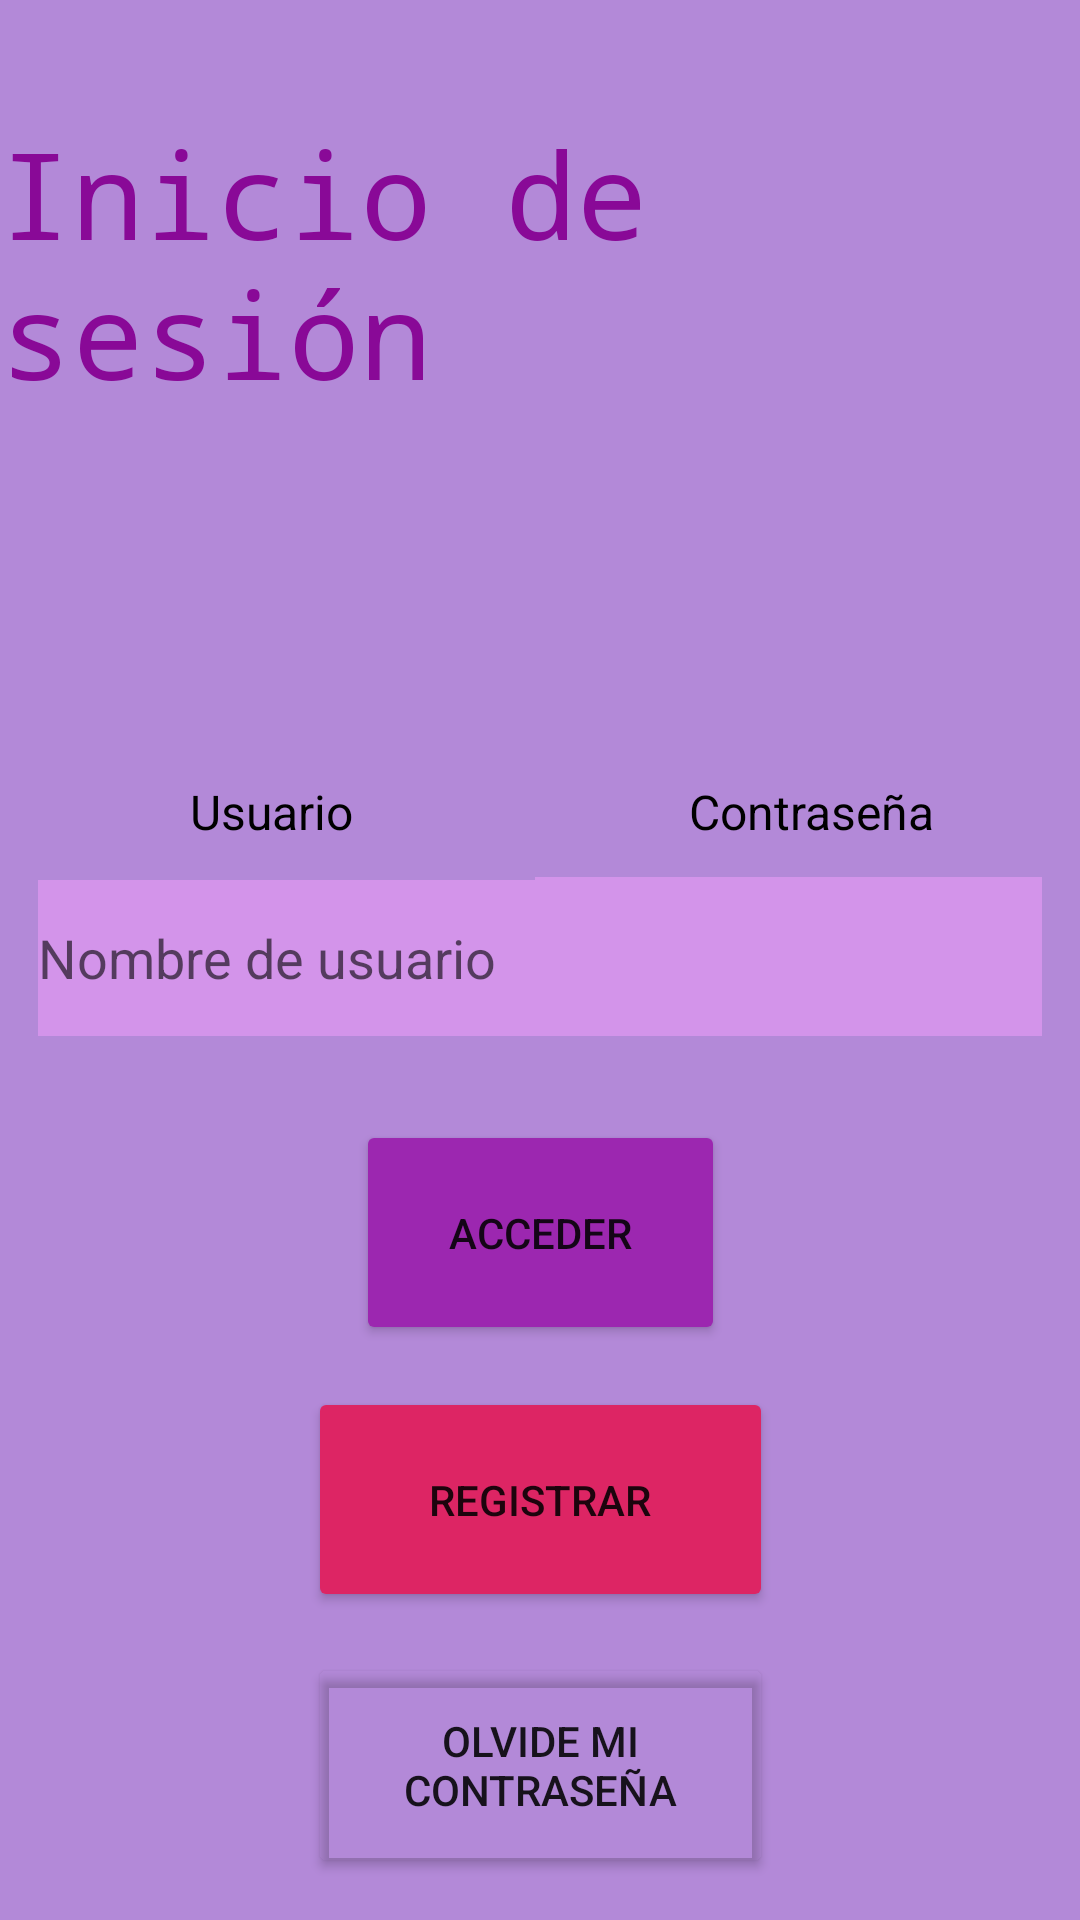

Produce the Android XML layout that renders to this screen, including the resource entries it uses.
<!-- AndroidManifest.xml: application theme Theme.MySplashAngel -->
<!-- res/layout/activity_longi.xml -->
<?xml version="1.0" encoding="utf-8"?>
<androidx.constraintlayout.widget.ConstraintLayout xmlns:android="http://schemas.android.com/apk/res/android"
    xmlns:app="http://schemas.android.com/apk/res-auto"
    xmlns:tools="http://schemas.android.com/tools"
    android:id="@+id/passwordid"
    android:layout_width="match_parent"
    android:layout_height="match_parent"
    android:background="#B389D8"
    tools:context=".longi">

    <EditText
        android:id="@+id/uNameid"
        android:layout_width="169dp"
        android:layout_height="52dp"
        android:background="#D394EA"
        android:ems="10"
        android:hint="@string/label2"
        android:inputType="textPersonName"
        android:minHeight="48dp"
        app:layout_constraintBottom_toBottomOf="parent"
        app:layout_constraintEnd_toEndOf="parent"
        app:layout_constraintHorizontal_bias="0.066"
        app:layout_constraintStart_toStartOf="parent"
        app:layout_constraintTop_toTopOf="parent"
        app:layout_constraintVertical_bias="0.499" />

    <EditText
        android:id="@+id/editTextTextPassword"
        android:layout_width="169dp"
        android:layout_height="53dp"
        android:background="#D394EA"
        android:ems="10"
        android:inputType="textPassword"
        android:minHeight="48dp"
        app:layout_constraintBottom_toBottomOf="parent"
        app:layout_constraintEnd_toEndOf="parent"
        app:layout_constraintHorizontal_bias="0.933"
        app:layout_constraintStart_toStartOf="parent"
        app:layout_constraintTop_toTopOf="parent"
        app:layout_constraintVertical_bias="0.498" />

    <TextView
        android:id="@+id/textView"
        android:layout_width="wrap_content"
        android:layout_height="wrap_content"
        android:text="@string/label3"
        android:textColor="#000000"
        android:textSize="16sp"
        app:layout_constraintBottom_toBottomOf="parent"
        app:layout_constraintEnd_toEndOf="parent"
        app:layout_constraintHorizontal_bias="0.207"
        app:layout_constraintStart_toStartOf="parent"
        app:layout_constraintTop_toTopOf="parent"
        app:layout_constraintVertical_bias="0.42" />

    <TextView
        android:id="@+id/textView2"
        android:layout_width="wrap_content"
        android:layout_height="wrap_content"
        android:text="@string/label1"
        android:textColor="#000000"
        android:textSize="16sp"
        app:layout_constraintBottom_toBottomOf="parent"
        app:layout_constraintEnd_toEndOf="parent"
        app:layout_constraintHorizontal_bias="0.826"
        app:layout_constraintStart_toStartOf="parent"
        app:layout_constraintTop_toTopOf="parent"
        app:layout_constraintVertical_bias="0.42" />

    <Button
        android:id="@+id/accid"
        android:layout_width="123dp"
        android:layout_height="75dp"
        android:backgroundTint="#9C27B0"
        android:text="@string/botonS"
        app:cornerRadius="10dp"
        app:layout_constraintBottom_toBottomOf="parent"
        app:layout_constraintEnd_toEndOf="parent"
        app:layout_constraintStart_toStartOf="parent"
        app:layout_constraintTop_toTopOf="parent"
        app:layout_constraintVertical_bias="0.661" />

    <Button
        android:id="@+id/olvid"
        android:layout_width="155dp"
        android:layout_height="75dp"
        android:backgroundTint="#00A93FBC"
        android:text="@string/botonP"
        app:cornerRadius="10dp"
        app:layout_constraintBottom_toBottomOf="parent"
        app:layout_constraintEnd_toEndOf="parent"
        app:layout_constraintStart_toStartOf="parent"
        app:layout_constraintTop_toTopOf="parent"
        app:layout_constraintVertical_bias="0.975" />

    <TextView
        android:id="@+id/textView6"
        android:layout_width="wrap_content"
        android:layout_height="wrap_content"
        android:fontFamily="monospace"
        android:text="@string/label4"
        android:textColor="#890997"
        android:textSize="40sp"
        app:layout_constraintBottom_toBottomOf="parent"
        app:layout_constraintEnd_toEndOf="parent"
        app:layout_constraintHorizontal_bias="0.496"
        app:layout_constraintStart_toStartOf="parent"
        app:layout_constraintTop_toTopOf="parent"
        app:layout_constraintVertical_bias="0.07" />

    <Button
        android:id="@+id/regisid"
        android:layout_width="155dp"
        android:layout_height="75dp"
        android:backgroundTint="#DD2564"
        android:text="@string/label5"
        app:cornerRadius="10dp"
        app:iconTint="#FFFFFF"
        app:layout_constraintBottom_toBottomOf="parent"
        app:layout_constraintEnd_toEndOf="parent"
        app:layout_constraintStart_toStartOf="parent"
        app:layout_constraintTop_toTopOf="parent"
        app:layout_constraintVertical_bias="0.818" />

    <ImageView
        android:id="@+id/imageView3"
        android:layout_width="119dp"
        android:layout_height="116dp"
        app:layout_constraintBottom_toBottomOf="parent"
        app:layout_constraintEnd_toEndOf="parent"
        app:layout_constraintStart_toStartOf="parent"
        app:layout_constraintTop_toTopOf="parent"
        app:layout_constraintVertical_bias="0.214"
        app:srcCompat="@drawable/perfil" />

</androidx.constraintlayout.widget.ConstraintLayout>
<!-- resources referenced by this layout -->
<resources>
  <string name="botonP">Olvide mi contraseña</string>
  <string name="botonS">Acceder</string>
  <string name="label1">Contraseña</string>
  <string name="label2">Nombre de usuario</string>
  <string name="label3">Usuario</string>
  <string name="label4">Inicio de sesión</string>
  <string name="label5">Registrar</string>
  <style name="Theme.MySplashAngel" parent="Theme.MaterialComponents.DayNight.DarkActionBar">
          
          <item name="colorPrimary">@color/purple_500</item>
          <item name="colorPrimaryVariant">@color/purple_700</item>
          <item name="colorOnPrimary">@color/white</item>
          
          <item name="colorSecondary">@color/teal_200</item>
          <item name="colorSecondaryVariant">@color/teal_700</item>
          <item name="colorOnSecondary">@color/black</item>
          
          <item name="android:statusBarColor" tools:targetApi="l">?attr/colorPrimaryVariant</item>
          
      </style>
  <color name="purple_500">#f3a025</color>
  <color name="purple_700">#101C3E</color>
  <color name="white">#FFFFFFFF</color>
  <color name="teal_200">#0864AE</color>
  <color name="teal_700">#FF018786</color>
  <color name="black">#FF000000</color>
</resources>
